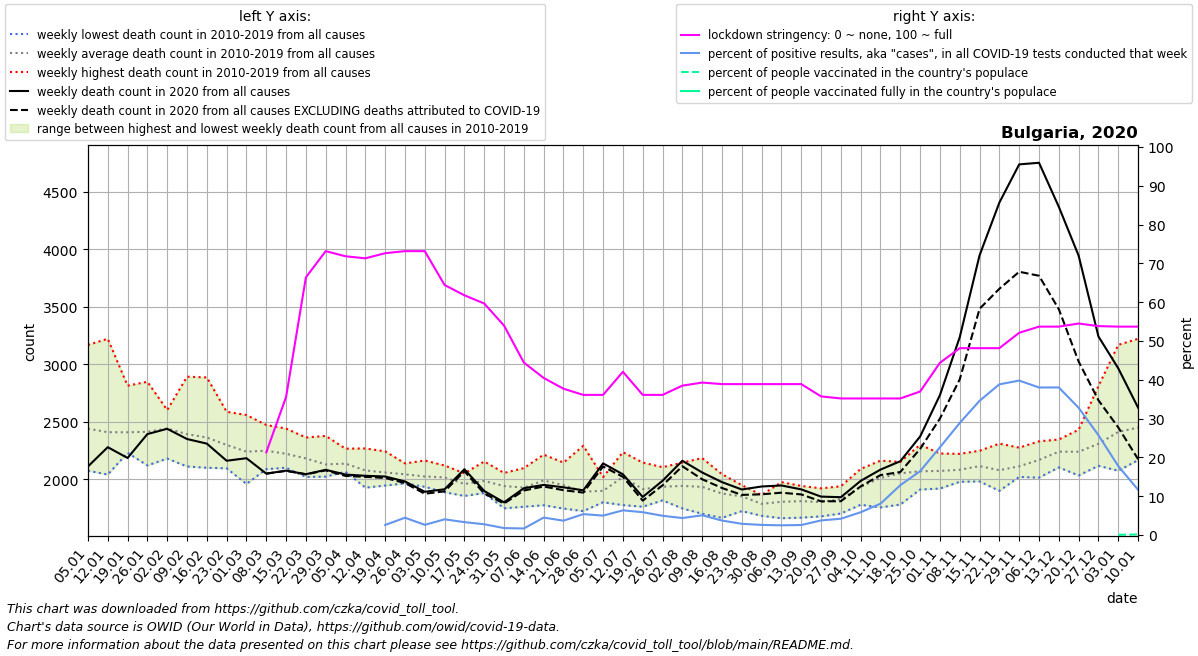

Values plotted in this chart, from the file beside it:
date, location, time_unit, time, deaths_2010_all_ages, deaths_2011_all_ages, deaths_2012_all_ages, deaths_2013_all_ages, deaths_2014_all_ages, deaths_2015_all_ages, deaths_2016_all_ages, deaths_2017_all_ages, deaths_2018_all_ages, deaths_2019_all_ages, deaths_2020_all_ages, deaths_2021_all_ages, new_deaths, new_cases_smoothed, new_tests_smoothed, stringency_index, people_vaccinated, people_fully_vaccinated, population, positive_test_percent
2020-01-05, Bulgaria, weekly, 1, 2262, 2422, 2419, 2074, 2302, 2502, 2445, 3169, 2274, 2533, 2111, 2623, , , , , , , , 
2020-01-12, Bulgaria, weekly, 2, 2041, 2397, 2355, 2182, 2246, 2511, 2281, 3222, 2166, 2692, 2279, 2486, , , , , , , , 
2020-01-19, Bulgaria, weekly, 3, 2276, 2267, 2354, 2230, 2317, 2423, 2276, 2814, 2374, 2756, 2185, 2524, , , , , , , , 
2020-01-26, Bulgaria, weekly, 4, 2432, 2261, 2364, 2120, 2411, 2339, 2367, 2627, 2360, 2848, 2393, 2457, , , , , , , , 
2020-02-02, Bulgaria, weekly, 5, 2516, 2356, 2602, 2180, 2456, 2338, 2304, 2525, 2564, 2573, 2439, 2383, , , , , , , , 
2020-02-09, Bulgaria, weekly, 6, 2458, 2387, 2892, 2111, 2506, 2296, 2225, 2347, 2456, 2245, 2350, 2369, , , , , , , , 
2020-02-16, Bulgaria, weekly, 7, 2323, 2318, 2886, 2186, 2442, 2341, 2100, 2352, 2380, 2300, 2310, 2483, , , , , , , , 
2020-02-23, Bulgaria, weekly, 8, 2163, 2252, 2587, 2259, 2281, 2538, 2095, 2312, 2234, 2264, 2161, 2582, , , , , , , , 
2020-03-01, Bulgaria, weekly, 9, 2089, 2240, 2374, 2181, 2114, 2559, 1959, 2138, 2471, 2275, 2183, 2753, , , , , , , , 
2020-03-08, Bulgaria, weekly, 10, 2246, 2298, 2326, 2176, 2098, 2472, 2088, 2230, 2382, 2166, 2049, 3016, 0.0, , , 21.3, , , 6896655, 
2020-03-15, Bulgaria, weekly, 11, 2180, 2267, 2334, 2228, 2187, 2441, 2100, 2117, 2239, 2123, 2075, 3387, 2.0, 5.286, , 35.58, , , 6896655, 
2020-03-22, Bulgaria, weekly, 12, 2190, 2240, 2251, 2198, 2123, 2363, 2020, 2115, 2164, 2148, 2044, 3679, 1.0, 13.16, , 66.4, , , 6896655, 
2020-03-29, Bulgaria, weekly, 13, 2090, 2023, 2172, 2166, 2123, 2377, 2106, 2098, 2057, 2081, 2082, 4040, 5.0, 22.71, , 73.15, , , 6896655, 
2020-04-05, Bulgaria, weekly, 14, 2065, 2167, 2207, 2181, 2083, 2266, 2123, 2079, 2075, 2114, 2041, 3779, 12.0, 25.73, , 71.83, , , 6896655, 
2020-04-12, Bulgaria, weekly, 15, 2139, 2103, 2109, 2064, 1982, 2268, 1927, 2025, 2061, 2092, 2030, 3734, 9.0, 23.51, , 71.3, , , 6896655, 
2020-04-19, Bulgaria, weekly, 16, 2114, 2066, 2050, 1962, 2066, 2243, 1945, 2116, 1991, 2036, 2024, 3430, 13.0, 25.61, 989.0, 72.62, , , 6896655, 2.59
2020-04-26, Bulgaria, weekly, 17, 2099, 2069, 1991, 1971, 2035, 2138, 1964, 2036, 2076, 2051, 1981, 3132, 14.0, 45.78, 1026, 73.15, , , 6896655, 4.46
2020-05-03, Bulgaria, weekly, 18, 2117, 1972, 2062, 2057, 1970, 2163, 2036, 1952, 1934, 1980, 1891, 2792, 17.0, 54.61, 2082, 73.15, , , 6896655, 2.623
2020-05-10, Bulgaria, weekly, 19, 2095, 1997, 1999, 1888, 2037, 2113, 2044, 1983, 1887, 2120, 1913, 2547, 18.0, 45.69, 1130, 64.42, , , 6896655, 4.044
2020-05-17, Bulgaria, weekly, 20, 1986, 2051, 1855, 1873, 1969, 1987, 1989, 1977, 1920, 1980, 2087, 2354, 17.0, 40.51, 1219, 61.77, , , 6896655, 3.324
2020-05-24, Bulgaria, weekly, 21, 2155, 2029, 1906, 1880, 2015, 1984, 2006, 1981, 1897, 1998, 1898, 2180, 22.0, 33.02, 1190, 59.65, , , 6896655, 2.776
2020-05-31, Bulgaria, weekly, 22, 1987, 1949, 1969, 1747, 1988, 1839, 1991, 2055, 1917, 1967, 1799, 2089, 10.0, 20.12, 1124, 53.97, , , 6896655, 1.79
2020-06-07, Bulgaria, weekly, 23, 2097, 1917, 1948, 1761, 1954, 1972, 1784, 1958, 1951, 1932, 1922, 2053, 20.0, 19.53, 1156, 44.44, , , 6896655, 1.689
2020-06-14, Bulgaria, weekly, 24, 2214, 1908, 2178, 1905, 2010, 1986, 2012, 1912, 1774, 1994, 1951, 2023, 14.0, 66.49, 1479, 40.48, , , 6896655, 4.496
2020-06-21, Bulgaria, weekly, 25, 1745, 1931, 2065, 2104, 1836, 1906, 2145, 1957, 1776, 2026, 1930, 2285, 25.0, 81.98, 2219, 37.7, , , 6896655, 3.695
2020-06-28, Bulgaria, weekly, 26, 1914, 1723, 1795, 1801, 1897, 1839, 1958, 2291, 1793, 1908, 1904, 2136, 20.0, 102.8, 1908, 36.11, , , 6896655, 5.385
2020-07-05, Bulgaria, weekly, 27, 1878, 2019, 1999, 1800, 1803, 1826, 1806, 2008, 1900, 1954, 2138, 2096, 27.0, 135.2, 2704, 36.11, , , 6896655, 5.002
2020-07-12, Bulgaria, weekly, 28, 2225, 2194, 2236, 1775, 2064, 2031, 1970, 1920, 1963, 1820, 2043, 2083, 22.0, 188.1, 2957, 42.06, , , 6896655, 6.363
2020-07-19, Bulgaria, weekly, 29, 2145, 2027, 2057, 1761, 1797, 1899, 1824, 1795, 1975, 1867, 1846, 1929, 32.0, 213.7, 3635, 36.11, , , 6896655, 5.877
2020-07-26, Bulgaria, weekly, 30, 1840, 1816, 2057, 1857, 1916, 2105, 1906, 1914, 1976, 1963, 1987, 2090, 40.0, 236.6, 4769, 36.11, , , 6896655, 4.96
2020-08-02, Bulgaria, weekly, 31, 2145, 1746, 1908, 1908, 1904, 2139, 1970, 1943, 1902, 1854, 2161, 2240, 48.0, 225.8, 5162, 38.49, , , 6896655, 4.375
2020-08-09, Bulgaria, weekly, 32, 2184, 1700, 2052, 1812, 1922, 2003, 1799, 2059, 1911, 1896, 2059, 2234, 59.0, 218.4, 4290, 39.29, , , 6896655, 5.092
2020-08-16, Bulgaria, weekly, 33, 2044, 1901, 1664, 1811, 2038, 1942, 1810, 1769, 1860, 1920, 1975, 2074, 51.0, 157.3, 4219, 38.89, , , 6896655, 3.729
2020-08-23, Bulgaria, weekly, 34, 1949, 1928, 1898, 1723, 1850, 1787, 1859, 1761, 1822, 1936, 1911, 2339, 47.0, 133.4, 4612, 38.89, , , 6896655, 2.893
2020-08-30, Bulgaria, weekly, 35, 1767, 1792, 1682, 1722, 1799, 1840, 1765, 1804, 1828, 1863, 1937, 2470, 68.0, 133.7, 5138, 38.89, , , 6896655, 2.603
2020-09-06, Bulgaria, weekly, 36, 1871, 1822, 1772, 1661, 1844, 1975, 1757, 1762, 1842, 1734, 1946, 2643, 63.0, 125.6, 5013, 38.89, , , 6896655, 2.505
2020-09-13, Bulgaria, weekly, 37, 1871, 1897, 1666, 1736, 1832, 1730, 1821, 1942, 1845, 1753, 1912, 2885, 44.0, 120.3, 4664, 38.89, , , 6896655, 2.58
2020-09-20, Bulgaria, weekly, 38, 1807, 1716, 1677, 1835, 1921, 1888, 1796, 1702, 1885, 1791, 1849, 2765, 41.0, 133.2, 3539, 35.72, , , 6896655, 3.763
2020-09-27, Bulgaria, weekly, 39, 1848, 1742, 1829, 1897, 1939, 1735, 1866, 1702, 1892, 1827, 1844, 2831, 35.0, 147.9, 3522, 35.19, , , 6896655, 4.199
2020-10-04, Bulgaria, weekly, 40, 2090, 1876, 1778, 1838, 2022, 1837, 2019, 1929, 2068, 1887, 1986, 3056, 48.0, 205.1, 3494, 35.19, , , 6896655, 5.871
2020-10-11, Bulgaria, weekly, 41, 2162, 2065, 1755, 2103, 2098, 1934, 2113, 1958, 2040, 1888, 2084, 3386, 48.0, 323.4, 4004, 35.19, , , 6896655, 8.076
2020-10-18, Bulgaria, weekly, 42, 2114, 2151, 1780, 2035, 2146, 2018, 2104, 2064, 2132, 1971, 2157, 3809, 94.0, 596.1, 4642, 35.19, , , 6896655, 12.84
2020-10-25, Bulgaria, weekly, 43, 2133, 2300, 1932, 1946, 2124, 2071, 2133, 2054, 2092, 1911, 2372, 4006, 108.0, 1034, 6278, 36.97, , , 6896655, 16.46
2020-11-01, Bulgaria, weekly, 44, 2067, 2119, 1919, 1959, 2224, 2192, 2074, 2061, 2069, 2039, 2732, 4120, 204.0, 1873, 8282, 44.38, , , 6896655, 22.61
2020-11-08, Bulgaria, weekly, 45, 2029, 2092, 1978, 1982, 2221, 2099, 2139, 2016, 2073, 2194, 3236, 4047, 367.0, 2804, 9710, 48.15, , , 6896655, 28.88
2020-11-15, Bulgaria, weekly, 46, 1981, 2248, 2007, 2068, 2215, 2229, 2129, 2105, 2135, 2026, 3948, 3935, 465.0, 3249, 9392, 48.15, , , 6896655, 34.59
2020-11-22, Bulgaria, weekly, 47, 1899, 2310, 2028, 2039, 2096, 2126, 2091, 2072, 2166, 1958, 4407, 3604, 750.0, 3332, 8581, 48.15, , , 6896655, 38.83
2020-11-29, Bulgaria, weekly, 48, 2043, 2275, 2020, 2139, 2142, 2027, 2151, 2052, 2209, 2071, 4739, 3413, 934.0, 3141, 7893, 52.12, , , 6896655, 39.8
2020-12-06, Bulgaria, weekly, 49, 2152, 2147, 2066, 2204, 2330, 2014, 2300, 2015, 2322, 2128, 4753, 3238, 983.0, 2736, 7197, 53.7, , , 6896655, 38.01
2020-12-13, Bulgaria, weekly, 50, 2307, 2259, 2236, 2293, 2331, 2131, 2281, 2103, 2346, 2113, 4370, 3036, 891.0, 2698, 7095, 53.7, , , 6896655, 38.03
2020-12-20, Bulgaria, weekly, 51, 2340, 2171, 2164, 2302, 2287, 2184, 2431, 2033, 2345, 2135, 3945, 2994, 921.0, 2003, 6109, 54.5, , , 6896655, 32.79
2020-12-27, Bulgaria, weekly, 52, 2351, 2236, 2152, 2281, 2279, 2171, 2811, 2253, 2431, 2117, 3242, , 555.0, 1198, 4657, 53.83, , , 6896655, 25.72
2021-01-03, Bulgaria, weekly, 53, 2422, 2419, 2074, 2302, 2502, 2308, 3169, 2274, 2533, 2111, 2965, , 514.0, 779.6, 4386, 53.7, 4292, , 6896655, 17.77
2021-01-10, Bulgaria, weekly, 1, 2397, 2355, 2182, 2246, 2511, 2445, 3222, 2166, 2692, 2279, 2623, , 448.0, 786.7, 6745, 53.7, 10056, , 6896655, 11.66
